Run: headless pygame with SDL's dummy video driver; simulated clock (each Clock.tick advances the game by its frame time, no real sleeping); random seed 0; keys injected as events and as key.get_pressed() state; no mouse input.
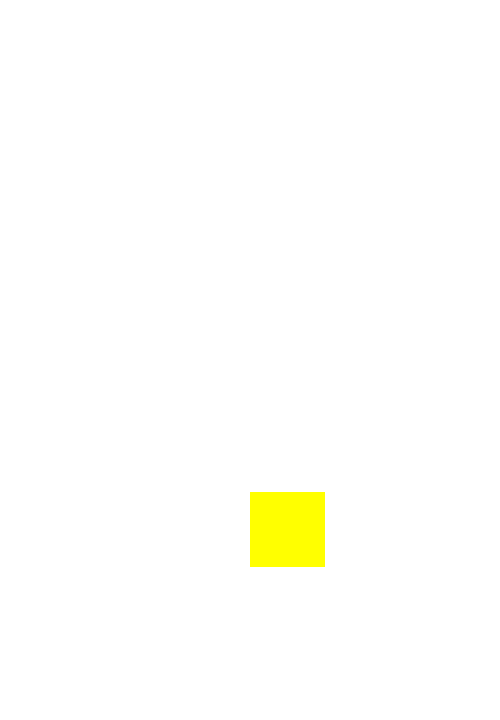
Frame 1 of 4 · flips 1–60 · no input
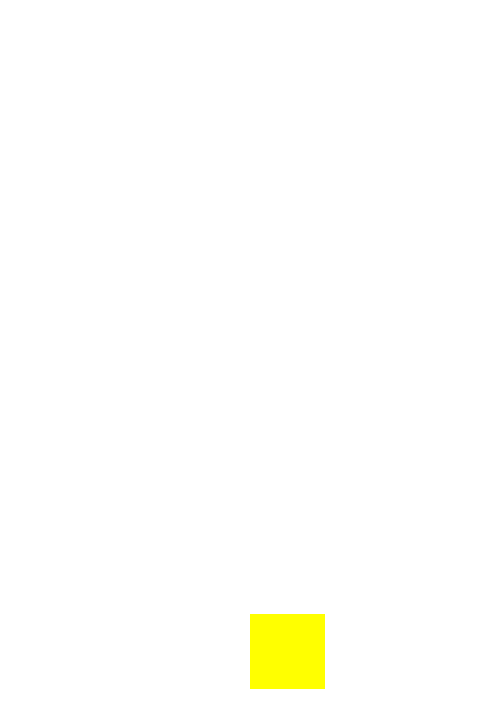
Frame 2 of 4 · flips 61–180 · tapped SPACE, RETURN · held RIGHT (→), D
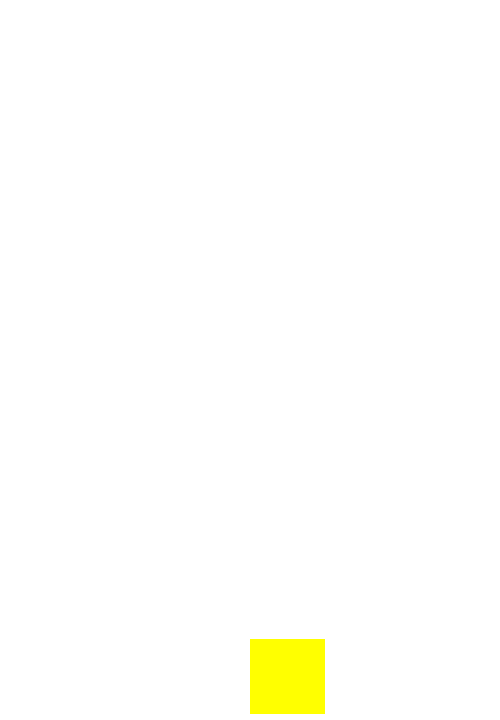
Frame 3 of 4 · flips 181–300 · held DOWN (↓), S
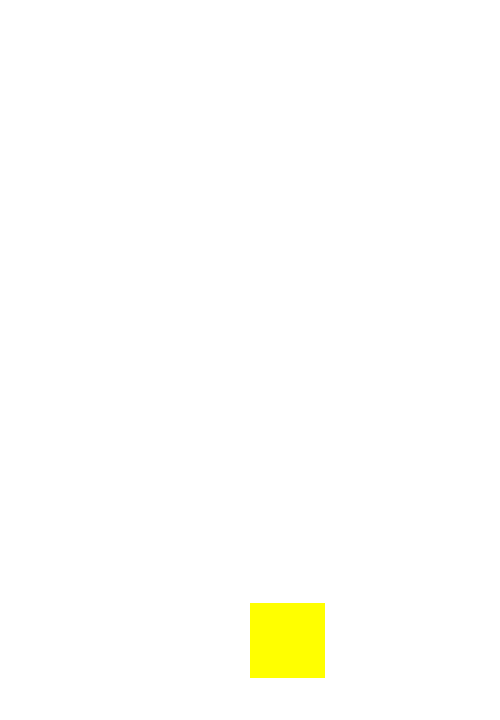
Frame 4 of 4 · flips 301–420 · held LEFT (←), A, UP (↑), W

The pygame program that drew these frames:

# Example file showing a basic pygame "game loop"
import pygame
pygame.init()

# configuration
SCREEN_WIDTH = 500
SCREEN_HEIGHT = 720
PLAYER_SIZE = 75

# pygame setup
screen = pygame.display.set_mode((SCREEN_WIDTH, SCREEN_HEIGHT))
clock = pygame.time.Clock()
running = True

# game variables
player_x = 250
player_y = 50
player_y_speed = 0

while running:
    # poll for events
    # pygame.QUIT event means the user clicked X to close your window
    for event in pygame.event.get():
        if event.type == pygame.QUIT:
            running = False
    
    # move the player
    player_y += player_y_speed
    player_y_speed += 0.25
    if player_y >= SCREEN_HEIGHT - PLAYER_SIZE:
        player_y_speed = -7

    # fill the screen with a color to wipe away anything from last frame
    screen.fill("white")

    # RENDER YOUR GAME HERE
    pygame.draw.rect(screen,"yellow",(player_x,player_y,PLAYER_SIZE,PLAYER_SIZE))

    # flip() the display to put your work on screen
    pygame.display.flip()

    clock.tick(60)  # limits FPS to ∞

pygame.quit()
